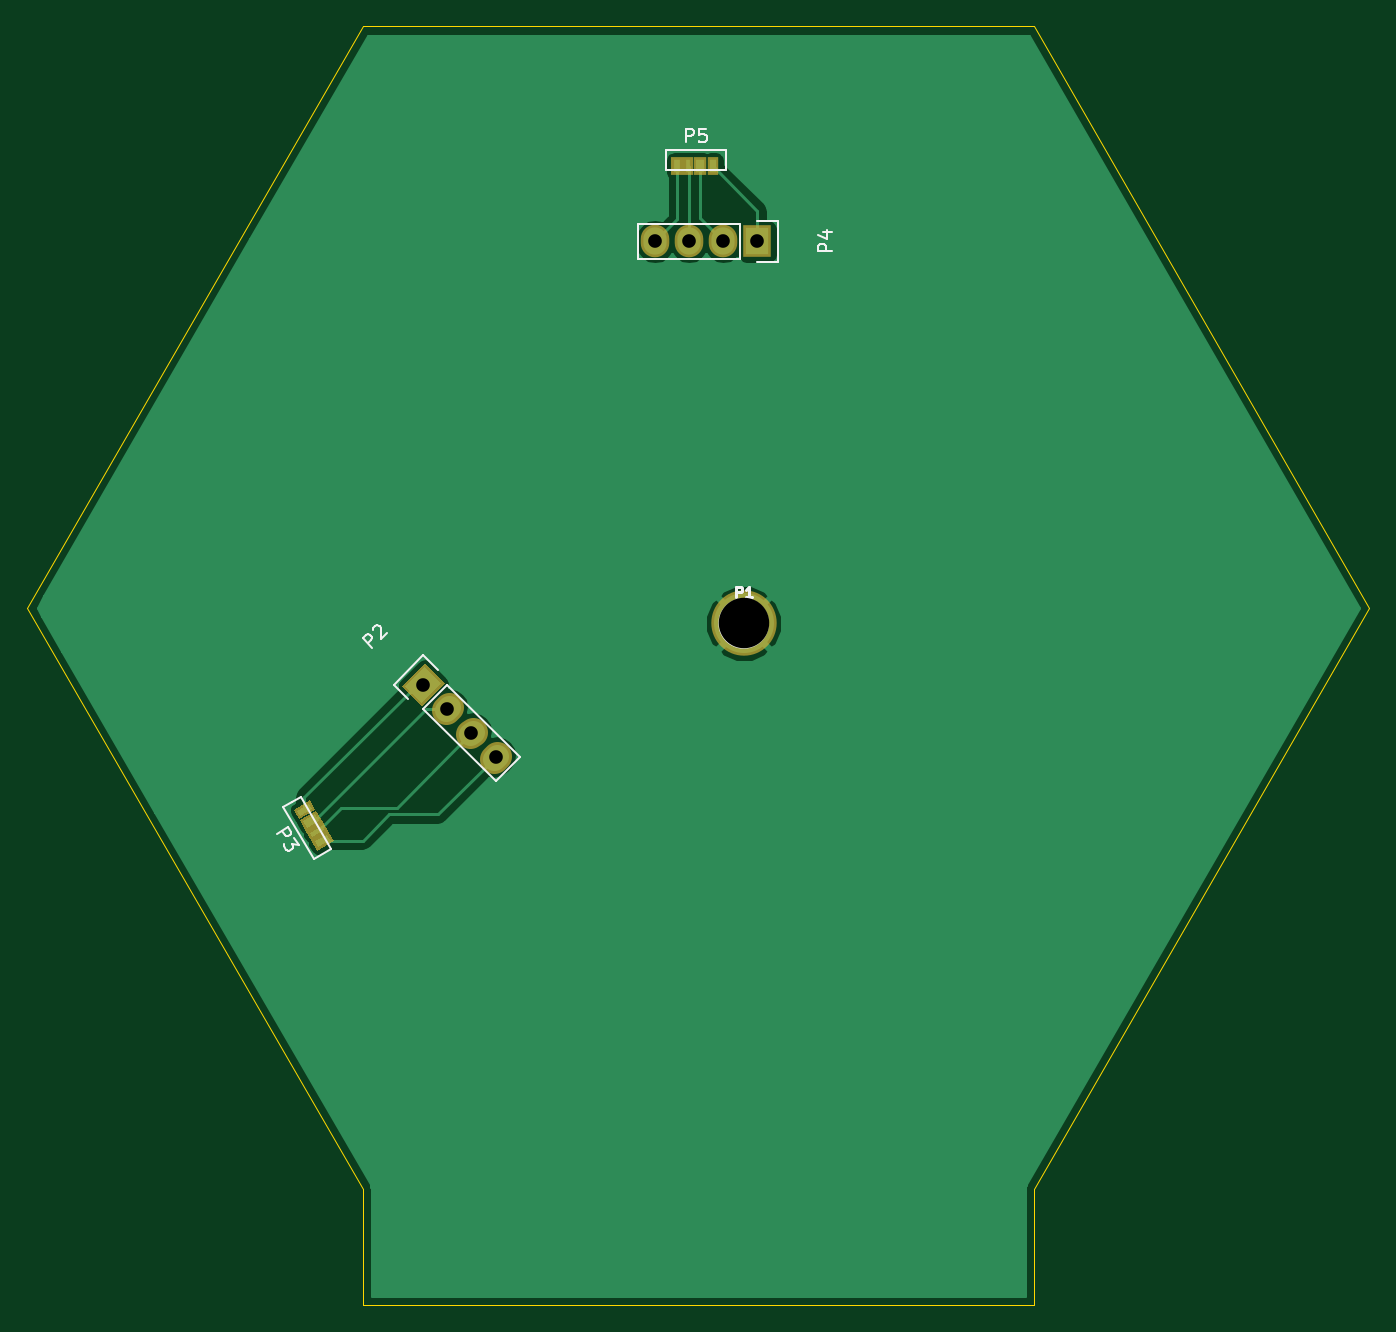
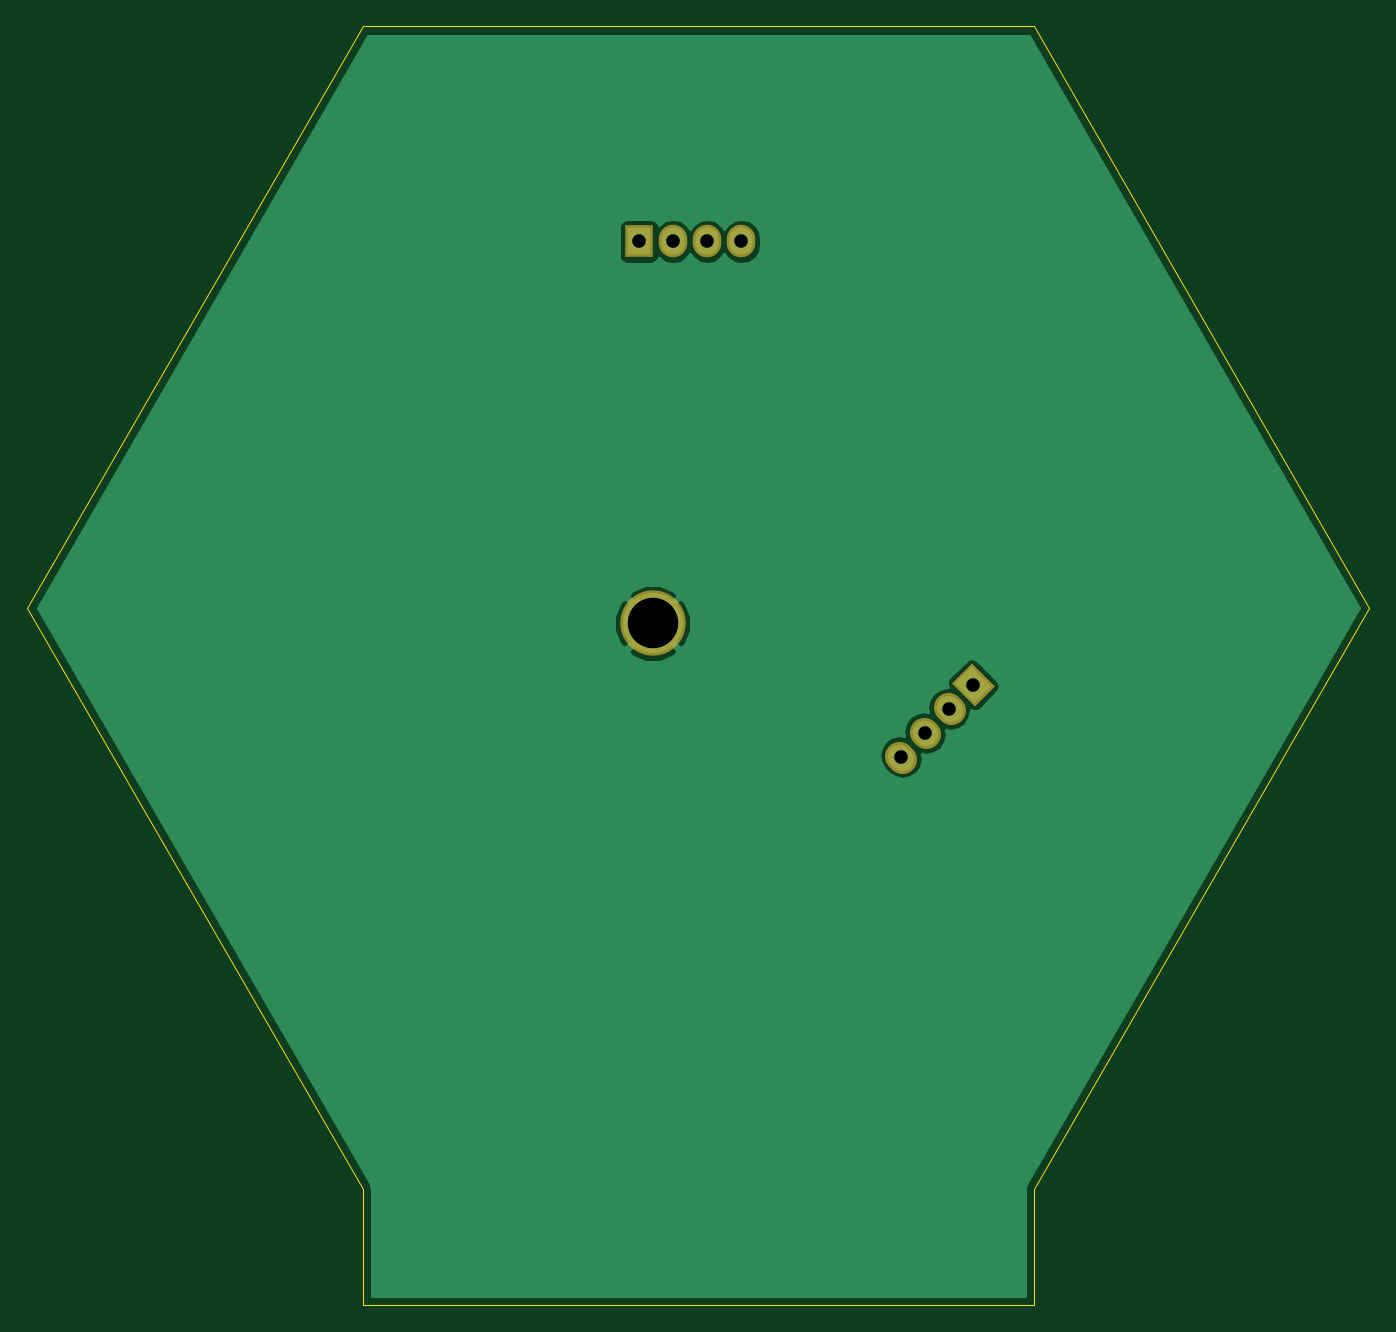
Circuit board: 8 layer files. Board 100.0 x 95.3 mm.
- bottom_copper: sunny-B.Cu.gbl (10250 bytes)
- bottom_mask: sunny-B.Mask.gbs (856 bytes)
- bottom_silk: sunny-B.SilkS.gbo (285 bytes)
- outline: sunny-Edge.Cuts.gm1 (695 bytes)
- top_copper: sunny-F.Cu.gtl (13375 bytes)
- top_mask: sunny-F.Mask.gts (1757 bytes)
- top_silk: sunny-F.SilkS.gto (4427 bytes)
- drill: sunny.drl (179 bytes)

=== bottom_copper: sunny-B.Cu.gbl (10250 bytes, source omitted) ===
=== bottom_mask: sunny-B.Mask.gbs ===
G04 #@! TF.FileFunction,Soldermask,Bot*
%FSLAX46Y46*%
G04 Gerber Fmt 4.6, Leading zero omitted, Abs format (unit mm)*
G04 Created by KiCad (PCBNEW 4.0.2+dfsg1-stable) date Fri 05 Oct 2018 02:53:01 AM EDT*
%MOMM*%
G01*
G04 APERTURE LIST*
%ADD10C,0.100000*%
%ADD11C,4.870400*%
%ADD12C,2.127200*%
%ADD13R,2.127200X2.432000*%
%ADD14O,2.127200X2.432000*%
G04 APERTURE END LIST*
D10*
D11*
X151892000Y-106172000D03*
D10*
G36*
X127908237Y-112355921D02*
X126404079Y-110851763D01*
X128123763Y-109132079D01*
X129627921Y-110636237D01*
X127908237Y-112355921D01*
X127908237Y-112355921D01*
G37*
D12*
X129704288Y-112647814D02*
X129919814Y-112432288D01*
X131500339Y-114443865D02*
X131715865Y-114228339D01*
X133296391Y-116239917D02*
X133511917Y-116024391D01*
D13*
X152908000Y-77724000D03*
D14*
X150368000Y-77724000D03*
X147828000Y-77724000D03*
X145288000Y-77724000D03*
M02*

=== bottom_silk: sunny-B.SilkS.gbo ===
G04 #@! TF.FileFunction,Legend,Bot*
%FSLAX46Y46*%
G04 Gerber Fmt 4.6, Leading zero omitted, Abs format (unit mm)*
G04 Created by KiCad (PCBNEW 4.0.2+dfsg1-stable) date Fri 05 Oct 2018 02:53:01 AM EDT*
%MOMM*%
G01*
G04 APERTURE LIST*
%ADD10C,0.100000*%
G04 APERTURE END LIST*
D10*
M02*

=== outline: sunny-Edge.Cuts.gm1 ===
G04 #@! TF.FileFunction,Profile,NP*
%FSLAX46Y46*%
G04 Gerber Fmt 4.6, Leading zero omitted, Abs format (unit mm)*
G04 Created by KiCad (PCBNEW 4.0.2+dfsg1-stable) date Fri 05 Oct 2018 02:53:01 AM EDT*
%MOMM*%
G01*
G04 APERTURE LIST*
%ADD10C,0.100000*%
G04 APERTURE END LIST*
D10*
X123501100Y-156965124D02*
X173501100Y-156965124D01*
X123501100Y-148304870D02*
X123501100Y-156965124D01*
X98501100Y-105003600D02*
X123501100Y-148304870D01*
X123501100Y-61702330D02*
X98501100Y-105003600D01*
X173501100Y-61702330D02*
X123501100Y-61702330D01*
X198501100Y-105003600D02*
X173501100Y-61702330D01*
X173501100Y-148304870D02*
X198501100Y-105003600D01*
X173501100Y-156965124D02*
X173501100Y-148304870D01*
M02*

=== top_copper: sunny-F.Cu.gtl (13375 bytes, source omitted) ===
=== top_mask: sunny-F.Mask.gts ===
G04 #@! TF.FileFunction,Soldermask,Top*
%FSLAX46Y46*%
G04 Gerber Fmt 4.6, Leading zero omitted, Abs format (unit mm)*
G04 Created by KiCad (PCBNEW 4.0.2+dfsg1-stable) date Fri 05 Oct 2018 02:53:01 AM EDT*
%MOMM*%
G01*
G04 APERTURE LIST*
%ADD10C,0.100000*%
%ADD11C,4.870400*%
%ADD12C,2.127200*%
%ADD13R,2.127200X2.432000*%
%ADD14O,2.127200X2.432000*%
%ADD15R,0.850000X1.400000*%
%ADD16R,1.000000X1.400000*%
%ADD17R,0.750000X1.400000*%
%ADD18R,0.900000X1.400000*%
G04 APERTURE END LIST*
D10*
D11*
X151892000Y-106172000D03*
D10*
G36*
X127908237Y-112355921D02*
X126404079Y-110851763D01*
X128123763Y-109132079D01*
X129627921Y-110636237D01*
X127908237Y-112355921D01*
X127908237Y-112355921D01*
G37*
D12*
X129704288Y-112647814D02*
X129919814Y-112432288D01*
X131500339Y-114443865D02*
X131715865Y-114228339D01*
X133296391Y-116239917D02*
X133511917Y-116024391D01*
D10*
G36*
X118356795Y-120039757D02*
X119569231Y-119339757D01*
X119994231Y-120075879D01*
X118781795Y-120775879D01*
X118356795Y-120039757D01*
X118356795Y-120039757D01*
G37*
G36*
X118806795Y-120819179D02*
X120019231Y-120119179D01*
X120519231Y-120985205D01*
X119306795Y-121685205D01*
X118806795Y-120819179D01*
X118806795Y-120819179D01*
G37*
G36*
X119306795Y-121685205D02*
X120519231Y-120985205D01*
X120894231Y-121634725D01*
X119681795Y-122334725D01*
X119306795Y-121685205D01*
X119306795Y-121685205D01*
G37*
G36*
X119681795Y-122334725D02*
X120894231Y-121634725D01*
X121344231Y-122414147D01*
X120131795Y-123114147D01*
X119681795Y-122334725D01*
X119681795Y-122334725D01*
G37*
D13*
X152908000Y-77724000D03*
D14*
X150368000Y-77724000D03*
X147828000Y-77724000D03*
X145288000Y-77724000D03*
D15*
X149611000Y-72128000D03*
D16*
X148636000Y-72128000D03*
D17*
X147761000Y-72128000D03*
D18*
X146936000Y-72128000D03*
M02*

=== top_silk: sunny-F.SilkS.gto ===
G04 #@! TF.FileFunction,Legend,Top*
%FSLAX46Y46*%
G04 Gerber Fmt 4.6, Leading zero omitted, Abs format (unit mm)*
G04 Created by KiCad (PCBNEW 4.0.2+dfsg1-stable) date Fri 05 Oct 2018 02:53:01 AM EDT*
%MOMM*%
G01*
G04 APERTURE LIST*
%ADD10C,0.100000*%
%ADD11C,0.381000*%
%ADD12C,0.150000*%
%ADD13C,0.190500*%
G04 APERTURE END LIST*
D10*
D11*
X153594145Y-106172000D02*
G75*
G03X153594145Y-106172000I-1702145J0D01*
G01*
D12*
X128016000Y-112540051D02*
X133404154Y-117928205D01*
X129812051Y-110744000D02*
X135200205Y-116132154D01*
X128016000Y-108551969D02*
X129112016Y-109647984D01*
X133404154Y-117928205D02*
X135200205Y-116132154D01*
X129812051Y-110744000D02*
X128016000Y-112540051D01*
X126919984Y-111840016D02*
X125823969Y-110744000D01*
X125823969Y-110744000D02*
X128016000Y-108551969D01*
X118255000Y-119463443D02*
X118904519Y-119088443D01*
X118904519Y-119088443D02*
X121154519Y-122985557D01*
X121154519Y-122985557D02*
X119855481Y-123735557D01*
X119855481Y-123735557D02*
X117605481Y-119838443D01*
X117605481Y-119838443D02*
X118255000Y-119463443D01*
X151638000Y-76454000D02*
X144018000Y-76454000D01*
X151638000Y-78994000D02*
X144018000Y-78994000D01*
X154458000Y-79274000D02*
X152908000Y-79274000D01*
X144018000Y-76454000D02*
X144018000Y-78994000D01*
X151638000Y-78994000D02*
X151638000Y-76454000D01*
X152908000Y-76174000D02*
X154458000Y-76174000D01*
X154458000Y-76174000D02*
X154458000Y-79274000D01*
X150586000Y-71628000D02*
X150586000Y-72378000D01*
X150586000Y-72378000D02*
X146086000Y-72378000D01*
X146086000Y-72378000D02*
X146086000Y-70878000D01*
X146086000Y-70878000D02*
X150586000Y-70878000D01*
X150586000Y-70878000D02*
X150586000Y-71628000D01*
D13*
X151329572Y-104215474D02*
X151329572Y-103453474D01*
X151619857Y-103453474D01*
X151692429Y-103489760D01*
X151728714Y-103526046D01*
X151765000Y-103598617D01*
X151765000Y-103707474D01*
X151728714Y-103780046D01*
X151692429Y-103816331D01*
X151619857Y-103852617D01*
X151329572Y-103852617D01*
X152490714Y-104215474D02*
X152055286Y-104215474D01*
X152273000Y-104215474D02*
X152273000Y-103453474D01*
X152200429Y-103562331D01*
X152127857Y-103634903D01*
X152055286Y-103671189D01*
D12*
X124207725Y-107979549D02*
X123500618Y-107272442D01*
X123769992Y-107003067D01*
X123871008Y-106969396D01*
X123938351Y-106969396D01*
X124039366Y-107003067D01*
X124140381Y-107104083D01*
X124174053Y-107205098D01*
X124174053Y-107272441D01*
X124140381Y-107373456D01*
X123871007Y-107642831D01*
X124241396Y-106666350D02*
X124241396Y-106599007D01*
X124275068Y-106497992D01*
X124443427Y-106329632D01*
X124544443Y-106295961D01*
X124611786Y-106295961D01*
X124712801Y-106329632D01*
X124780145Y-106396976D01*
X124847488Y-106531663D01*
X124847488Y-107339785D01*
X125285221Y-106902052D01*
X117103635Y-121873981D02*
X117969660Y-121373981D01*
X118160137Y-121703896D01*
X118166517Y-121810184D01*
X118149087Y-121875233D01*
X118090418Y-121964092D01*
X117966700Y-122035520D01*
X117860412Y-122041900D01*
X117795363Y-122024470D01*
X117706505Y-121965801D01*
X117516029Y-121635886D01*
X118422041Y-122157528D02*
X118731565Y-122693640D01*
X118234984Y-122595440D01*
X118306413Y-122719159D01*
X118312793Y-122825447D01*
X118295363Y-122890495D01*
X118236693Y-122979354D01*
X118030497Y-123098402D01*
X117924209Y-123104781D01*
X117859160Y-123087352D01*
X117770302Y-123028683D01*
X117627445Y-122781246D01*
X117621065Y-122674958D01*
X117638495Y-122609909D01*
X158460381Y-78462095D02*
X157460381Y-78462095D01*
X157460381Y-78081142D01*
X157508000Y-77985904D01*
X157555619Y-77938285D01*
X157650857Y-77890666D01*
X157793714Y-77890666D01*
X157888952Y-77938285D01*
X157936571Y-77985904D01*
X157984190Y-78081142D01*
X157984190Y-78462095D01*
X157793714Y-77033523D02*
X158460381Y-77033523D01*
X157412762Y-77271619D02*
X158127048Y-77509714D01*
X158127048Y-76890666D01*
X147597905Y-70330381D02*
X147597905Y-69330381D01*
X147978858Y-69330381D01*
X148074096Y-69378000D01*
X148121715Y-69425619D01*
X148169334Y-69520857D01*
X148169334Y-69663714D01*
X148121715Y-69758952D01*
X148074096Y-69806571D01*
X147978858Y-69854190D01*
X147597905Y-69854190D01*
X149074096Y-69330381D02*
X148597905Y-69330381D01*
X148550286Y-69806571D01*
X148597905Y-69758952D01*
X148693143Y-69711333D01*
X148931239Y-69711333D01*
X149026477Y-69758952D01*
X149074096Y-69806571D01*
X149121715Y-69901810D01*
X149121715Y-70139905D01*
X149074096Y-70235143D01*
X149026477Y-70282762D01*
X148931239Y-70330381D01*
X148693143Y-70330381D01*
X148597905Y-70282762D01*
X148550286Y-70235143D01*
M02*

=== drill: sunny.drl ===
M48
INCH,TZ
T1C0.040
T2C0.148
%
G90
G05
T1
X50400Y-43600
X51107Y-44307
X51814Y-45014
X52521Y-45721
X57200Y-30600
X58200Y-30600
X59200Y-30600
X60200Y-30600
T2
X59800Y-41800
T0
M30

